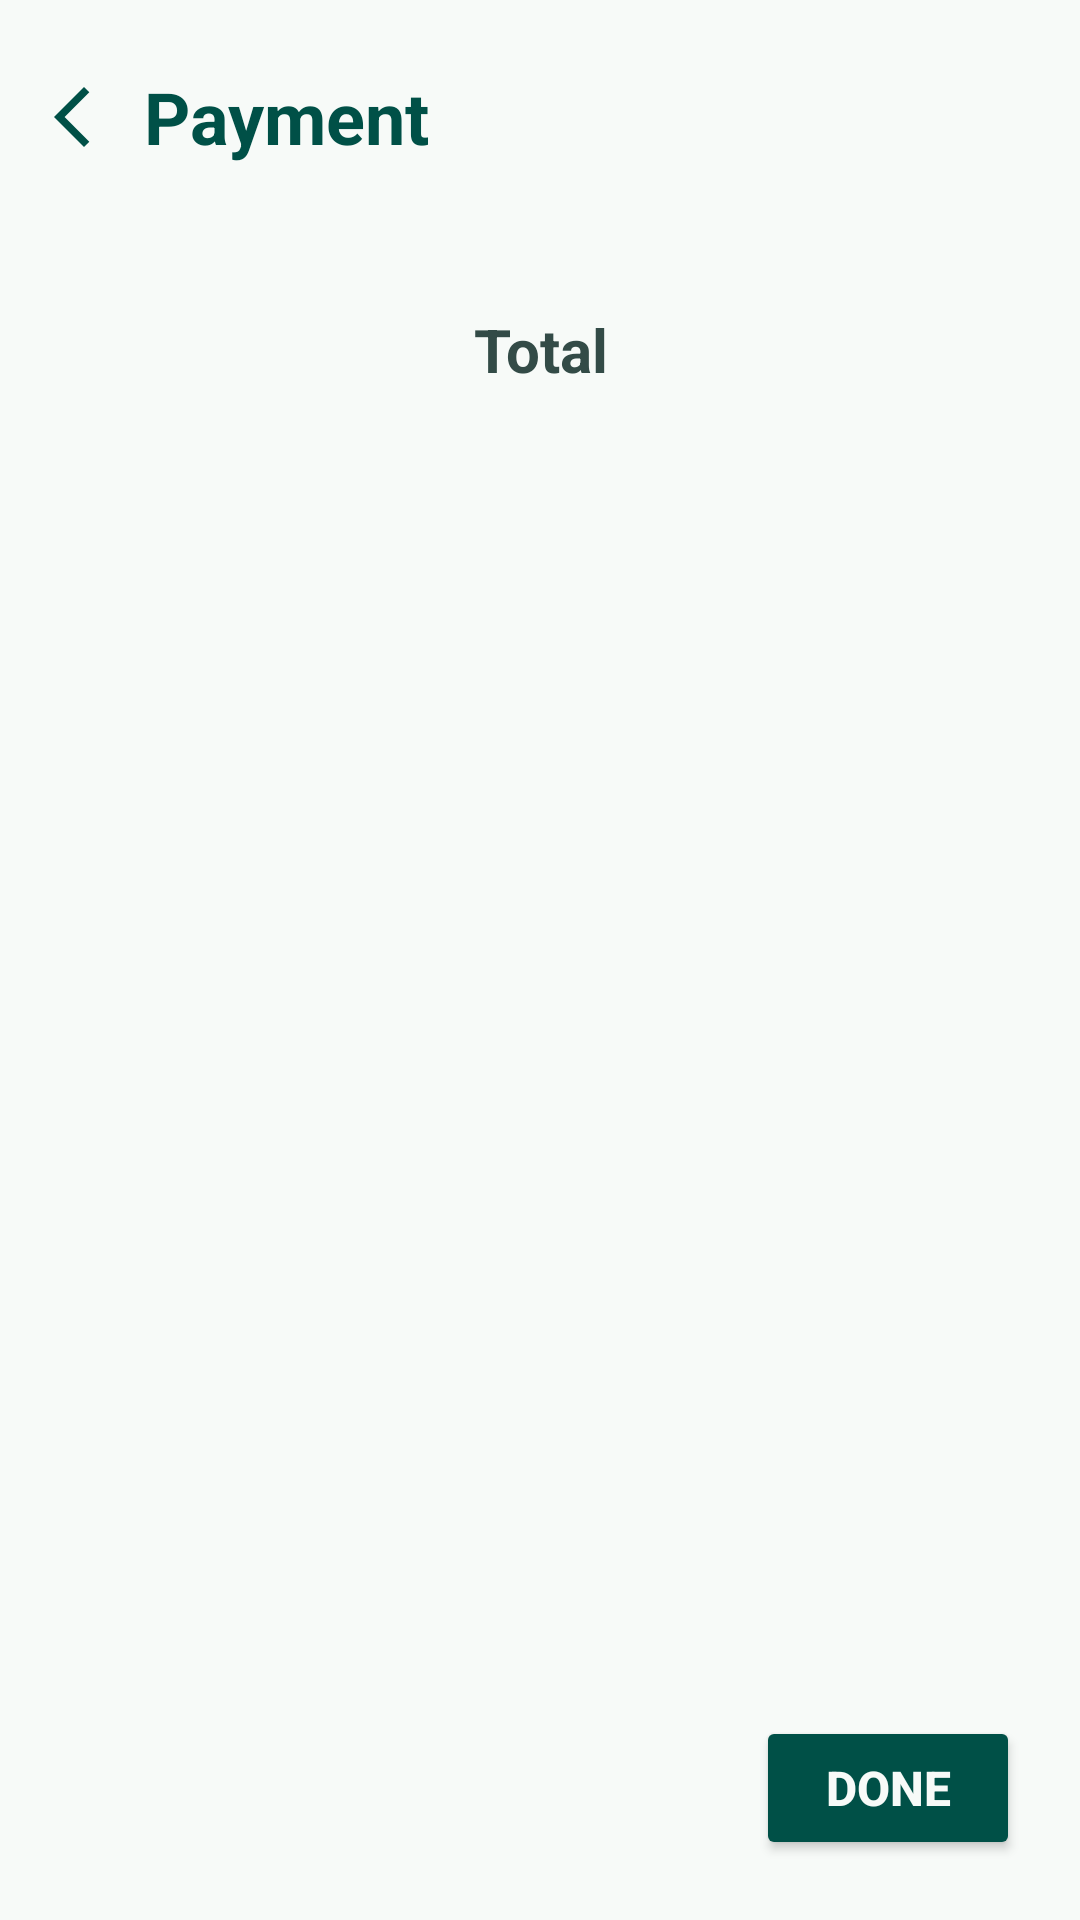

Produce the Android XML layout that renders to this screen, including the resource entries it uses.
<!-- AndroidManifest.xml: application theme Theme.BillSphere -->
<!-- res/layout/cb_payment.xml -->
<?xml version="1.0" encoding="utf-8"?>
<LinearLayout xmlns:android="http://schemas.android.com/apk/res/android"
    xmlns:app="http://schemas.android.com/apk/res-auto"
    android:layout_width="match_parent"
    android:layout_height="match_parent"
    android:background="@color/white"
    android:gravity="center"
    android:orientation="vertical"
    android:fitsSystemWindows="true">

    <LinearLayout
        android:layout_width="match_parent"
        android:layout_height="wrap_content"
        android:orientation="horizontal"
        android:paddingTop="15dp">

        <ImageButton
            android:id="@+id/back_button"
            android:layout_width="wrap_content"
            android:layout_height="wrap_content"
            android:scaleType="fitCenter"
            android:src="@drawable/back"
            android:background="@color/white"
            android:padding="12dp"/>

        <TextView
            android:layout_width="wrap_content"
            android:layout_height="wrap_content"
            android:textColor="@color/teal_green"
            android:background="@color/white"
            android:text="@string/payment"
            android:layout_gravity="center"
            android:textSize="24sp"
            android:textStyle="bold"/>

    </LinearLayout>

    <LinearLayout
        android:layout_width="match_parent"
        android:layout_height="0dp"
        android:orientation="vertical"
        android:layout_weight="1"
        android:gravity="center|top">

        <TextView
            android:layout_width="match_parent"
            android:layout_height="wrap_content"
            android:layout_marginEnd="50dp"
            android:layout_marginStart="50dp"
            android:textSize="20sp"
            android:textStyle="bold"
            android:text="@string/total"
            android:textColor="@color/nav_selected"
            android:layout_marginTop="40dp"
            android:textAlignment="center"/>

        <TextView
            android:id="@+id/total_amount"
            android:layout_width="match_parent"
            android:layout_height="wrap_content"
            android:layout_marginEnd="50dp"
            android:layout_marginStart="50dp"
            android:textSize="20sp"
            android:textStyle="bold"
            android:textColor="@color/nav_selected"
            android:layout_marginTop="10dp"
            android:textAlignment="center"
            android:layout_marginBottom="30dp"/>
    </LinearLayout>

    <ScrollView
        android:layout_width="match_parent"
        android:layout_height="0dp"
        android:layout_weight="3">

        <LinearLayout
            android:layout_width="match_parent"
            android:layout_height="wrap_content"
            android:gravity="center"
            android:orientation="vertical">

            <androidx.recyclerview.widget.RecyclerView
                android:id="@+id/recycle_view"
                android:layout_width="match_parent"
                android:layout_height="wrap_content"
                android:layout_marginStart="20dp"
                android:layout_marginEnd="20dp"
                android:background="@color/white"/>
        </LinearLayout>

    </ScrollView>

    <LinearLayout
        android:layout_width="match_parent"
        android:layout_height="wrap_content"
        android:gravity="end"
        android:layout_marginTop="10dp"
        android:layout_marginBottom="20dp">

        <Button
            android:id="@+id/done_button"
            style="@style/small_green_button"
            android:text="@string/done"
            android:layout_marginEnd="20dp"/>

    </LinearLayout>

</LinearLayout>
<!-- resources referenced by this layout -->
<resources>
  <color name="nav_selected">#334B47</color>
  <color name="teal_green">#005047</color>
  <color name="white">#F7FAF8</color>
  <!-- drawable back (drawable) -->
  <vector xmlns:android="http://schemas.android.com/apk/res/android" android:height="24dp" android:tint="#005047" android:viewportHeight="24" android:viewportWidth="24" android:width="24dp">
        
      <path android:fillColor="@android:color/white" android:pathData="M17.77,3.77l-1.77,-1.77l-10,10l10,10l1.77,-1.77l-8.23,-8.23z"/>
      
  </vector>
  <string name="done">Done</string>
  <string name="payment">Payment</string>
  <string name="total">Total</string>
  <style name="small_green_button">
          <item name="android:layout_width">wrap_content</item>
          <item name="android:layout_height">wrap_content</item>
          <item name="android:backgroundTint">@color/teal_green</item>
          <item name="android:paddingLeft">5dp</item>
          <item name="android:paddingTop">10dp</item>
          <item name="android:paddingRight">5dp</item>
          <item name="android:paddingBottom">10dp</item>
          <item name="android:textColor">@color/white</item>
          <item name="android:textSize">16sp</item>
          <item name="android:textStyle">bold</item>
      </style>
  <style name="Theme.BillSphere" parent="Base.Theme.BillSphere" />
  <style name="Base.Theme.BillSphere" parent="Theme.Material3.DayNight.NoActionBar">
          
          
      </style>
</resources>
